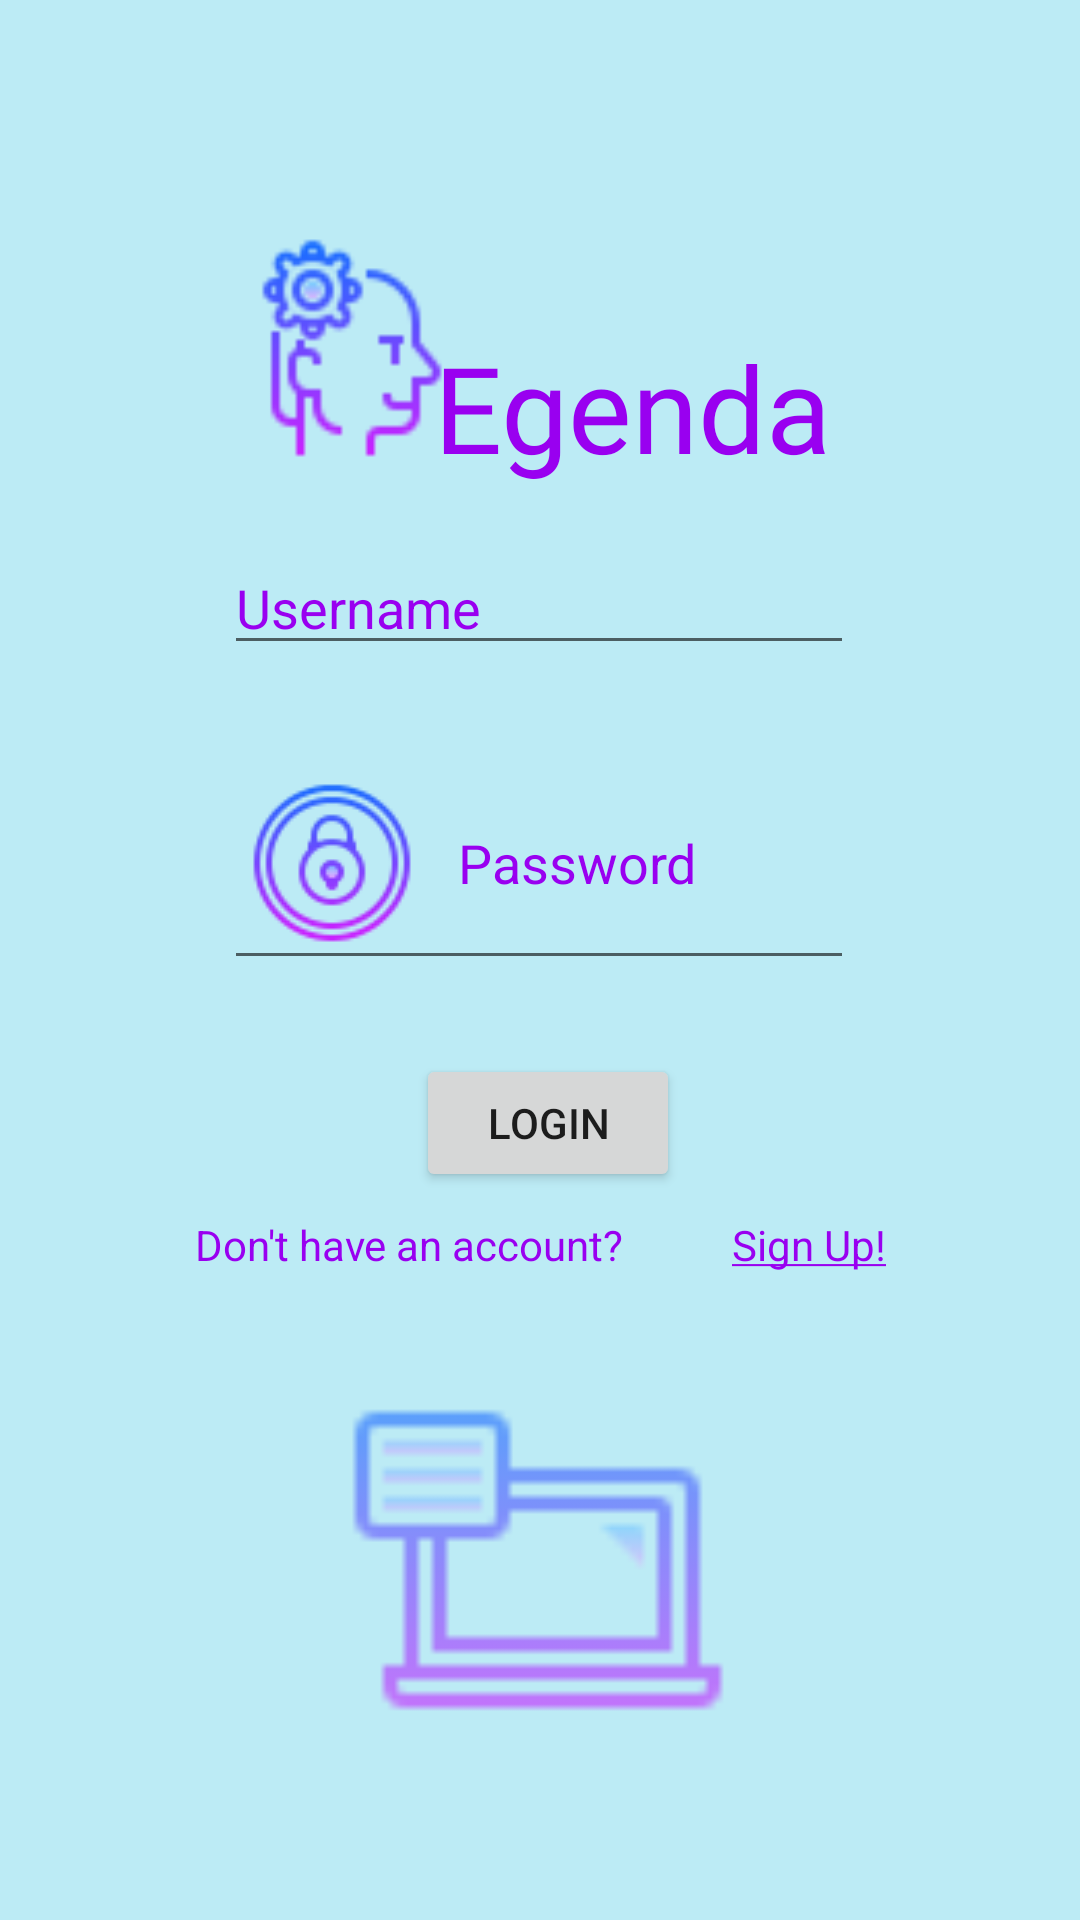

Produce the Android XML layout that renders to this screen, including the resource entries it uses.
<!-- AndroidManifest.xml: application theme Theme.Egenda -->
<!-- res/layout/login.xml -->
<?xml version="1.0" encoding="utf-8"?>
<androidx.constraintlayout.widget.ConstraintLayout xmlns:android="http://schemas.android.com/apk/res/android"
    xmlns:app="http://schemas.android.com/apk/res-auto"
    xmlns:tools="http://schemas.android.com/tools"
    android:layout_width="match_parent"
    android:layout_height="match_parent"
    tools:context=".logInJava"
    android:background="#4300B4D8">

    <TextView
        android:id="@+id/title"
        android:layout_width="wrap_content"
        android:layout_height="wrap_content"
        android:fontFamily="@font/artifika"
        android:text="Egenda"
        android:textAlignment="center"
        android:textColor="#9900F0"
        android:textSize="40sp"
        app:layout_constraintBottom_toBottomOf="parent"
        app:layout_constraintEnd_toEndOf="parent"
        app:layout_constraintHorizontal_bias="0.636"
        app:layout_constraintStart_toStartOf="parent"
        app:layout_constraintTop_toTopOf="parent"
        app:layout_constraintVertical_bias="0.186" />

    <ImageView
        android:id="@+id/logo"
        android:layout_width="88dp"
        android:layout_height="96dp"
        android:src="@drawable/logoicon"
        app:layout_constraintBottom_toBottomOf="parent"
        app:layout_constraintEnd_toEndOf="parent"
        app:layout_constraintHorizontal_bias="0.272"
        app:layout_constraintStart_toStartOf="parent"
        app:layout_constraintTop_toTopOf="parent"
        app:layout_constraintVertical_bias="0.125" />

    <EditText
        android:id="@+id/username"
        android:layout_width="wrap_content"
        android:layout_height="wrap_content"
        android:drawableStart="@drawable/user"
        android:drawablePadding="10dp"
        android:ems="10"
        android:hint="Username"
        android:inputType="textPersonName"
        android:textColor="#9900F0"
        android:textColorHighlight="#FFFFFF"
        android:textColorHint="#9900F0"
        app:layout_constraintBottom_toBottomOf="parent"
        app:layout_constraintEnd_toEndOf="parent"
        app:layout_constraintHorizontal_bias="0.497"
        app:layout_constraintStart_toStartOf="parent"
        app:layout_constraintTop_toTopOf="parent"
        app:layout_constraintVertical_bias="0.301"
        tools:ignore="TouchTargetSizeCheck" />

    <EditText
        android:id="@+id/password"
        android:layout_width="wrap_content"
        android:layout_height="wrap_content"
        android:layout_marginTop="24dp"
        android:drawableStart="@drawable/pass"
        android:drawablePadding="10dp"
        android:ems="10"
        android:hint="Password"
        android:inputType="textPassword"
        android:textColor="#9900F0"
        android:textColorHighlight="#FFFFFF"
        android:textColorHint="#9900F0"
        app:layout_constraintBottom_toBottomOf="parent"
        app:layout_constraintEnd_toEndOf="@+id/username"
        app:layout_constraintHorizontal_bias="0.0"
        app:layout_constraintStart_toStartOf="@+id/username"
        app:layout_constraintTop_toBottomOf="@+id/username"
        app:layout_constraintVertical_bias="0.0"
        tools:ignore="TouchTargetSizeCheck" />

    <Button
        android:id="@+id/logIn"
        android:layout_width="wrap_content"
        android:layout_height="46dp"
        android:layout_marginTop="24dp"
        android:layout_marginEnd="52dp"
        android:onClick="signPage"
        android:text="Login"
        app:layout_constraintBottom_toBottomOf="parent"
        app:layout_constraintEnd_toEndOf="@+id/password"
        app:layout_constraintHorizontal_bias="0.958"
        app:layout_constraintStart_toStartOf="parent"
        app:layout_constraintTop_toBottomOf="@+id/password"
        app:layout_constraintVertical_bias="0.003"
        tools:ignore="TouchTargetSizeCheck" />

    <ImageView
        android:id="@+id/imageView3"
        android:layout_width="162dp"
        android:layout_height="150dp"
        android:alpha="0.6"
        app:layout_constraintBottom_toBottomOf="parent"
        app:layout_constraintEnd_toEndOf="parent"
        app:layout_constraintHorizontal_bias="0.497"
        app:layout_constraintStart_toStartOf="parent"
        app:layout_constraintTop_toTopOf="parent"
        app:layout_constraintVertical_bias="0.908"
        app:srcCompat="@drawable/elearning" />

    <TextView
        android:id="@+id/txt"
        android:layout_width="wrap_content"
        android:layout_height="wrap_content"
        android:layout_marginTop="8dp"
        android:layout_marginEnd="152dp"
        android:text="Don't have an account?"
        android:textColor="#9900F0"
        android:textSize="14sp"
        app:layout_constraintEnd_toEndOf="parent"
        app:layout_constraintTop_toBottomOf="@+id/logIn" />

    <TextView
        android:id="@+id/txt2"
        android:layout_width="wrap_content"
        android:layout_height="wrap_content"
        android:layout_marginStart="244dp"
        android:layout_marginTop="8dp"
        android:onClick="signup"
        android:text="@string/signUp"
        android:textColor="#9900F0"
        app:layout_constraintStart_toStartOf="parent"
        app:layout_constraintTop_toBottomOf="@+id/logIn"
        tools:ignore="TouchTargetSizeCheck" />

</androidx.constraintlayout.widget.ConstraintLayout>
<!-- resources referenced by this layout -->
<resources>
  <!-- drawable elearning: png bitmap (drawable, 1181 bytes) -->
  <!-- drawable logoicon: png bitmap (drawable, 2906 bytes) -->
  <!-- drawable pass: png bitmap (drawable, 4606 bytes) -->
  <string name="signUp"> <u>Sign Up!</u> </string>
  <style name="Theme.Egenda" parent="Theme.MaterialComponents.DayNight.NoActionBar">
          
          <item name="colorPrimary">#C31AD2</item>
          <item name="colorPrimaryVariant">#9900F0</item>
          <item name="colorOnPrimary">@color/white</item>
          
          <item name="colorSecondary">@color/teal_200</item>
          <item name="colorSecondaryVariant">@color/teal_700</item>
          <item name="colorOnSecondary">@color/black</item>
          
          <item name="android:statusBarColor" tools:targetApi="l">?attr/colorPrimaryVariant</item>
          
      </style>
  <!-- not gathered from this repository: default colours our renderer supplied (Android Studio template values) -->
  <color name="teal_200">#FF03DAC5</color>
  <color name="teal_700">#FF018786</color>
  <color name="black">#FF000000</color>
  <color name="white">#FFFFFFFF</color>
</resources>
